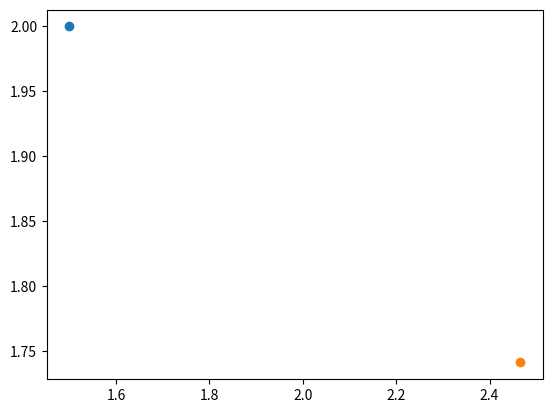

This figure's Python source:
# -*- coding: utf-8 -*-
"""
Created on Tue Mar 12 16:17:08 2019

[redacted]
"""
from math import cos,sin,radians,atan2,degrees
import matplotlib.pyplot as plt
def SamplePosition(Points, alpha, d,theta):
    x,y = Points[0],Points[1]
    deg = theta - alpha
    detx = d * cos(radians(deg))
    dety = d * sin(radians(deg))
    x = x + detx
    y = y + dety
    
    return [x,y]
    
def FindHeadingAngle(Point1,Point2):
    [x1,y1] = Point1
    [x2,y2] = Point2
    dety = (y2-y1)
    detx = (x2-x1)
    slopeangle = degrees(atan2(dety,detx))
    print(slopeangle)
    Heading = slopeangle + 90
    return Heading
    
Points = [1.5, 2.0]
alpha = 60
d = 1
theta =  45
S_Points = SamplePosition(Points, alpha, d,theta)

plt.scatter(Points[0],Points[1])
plt.scatter(S_Points[0],S_Points[1])

Point1 = [1,2]
Point2 = [2,2.5774]
Angle = FindHeadingAngle(Point1,Point2)